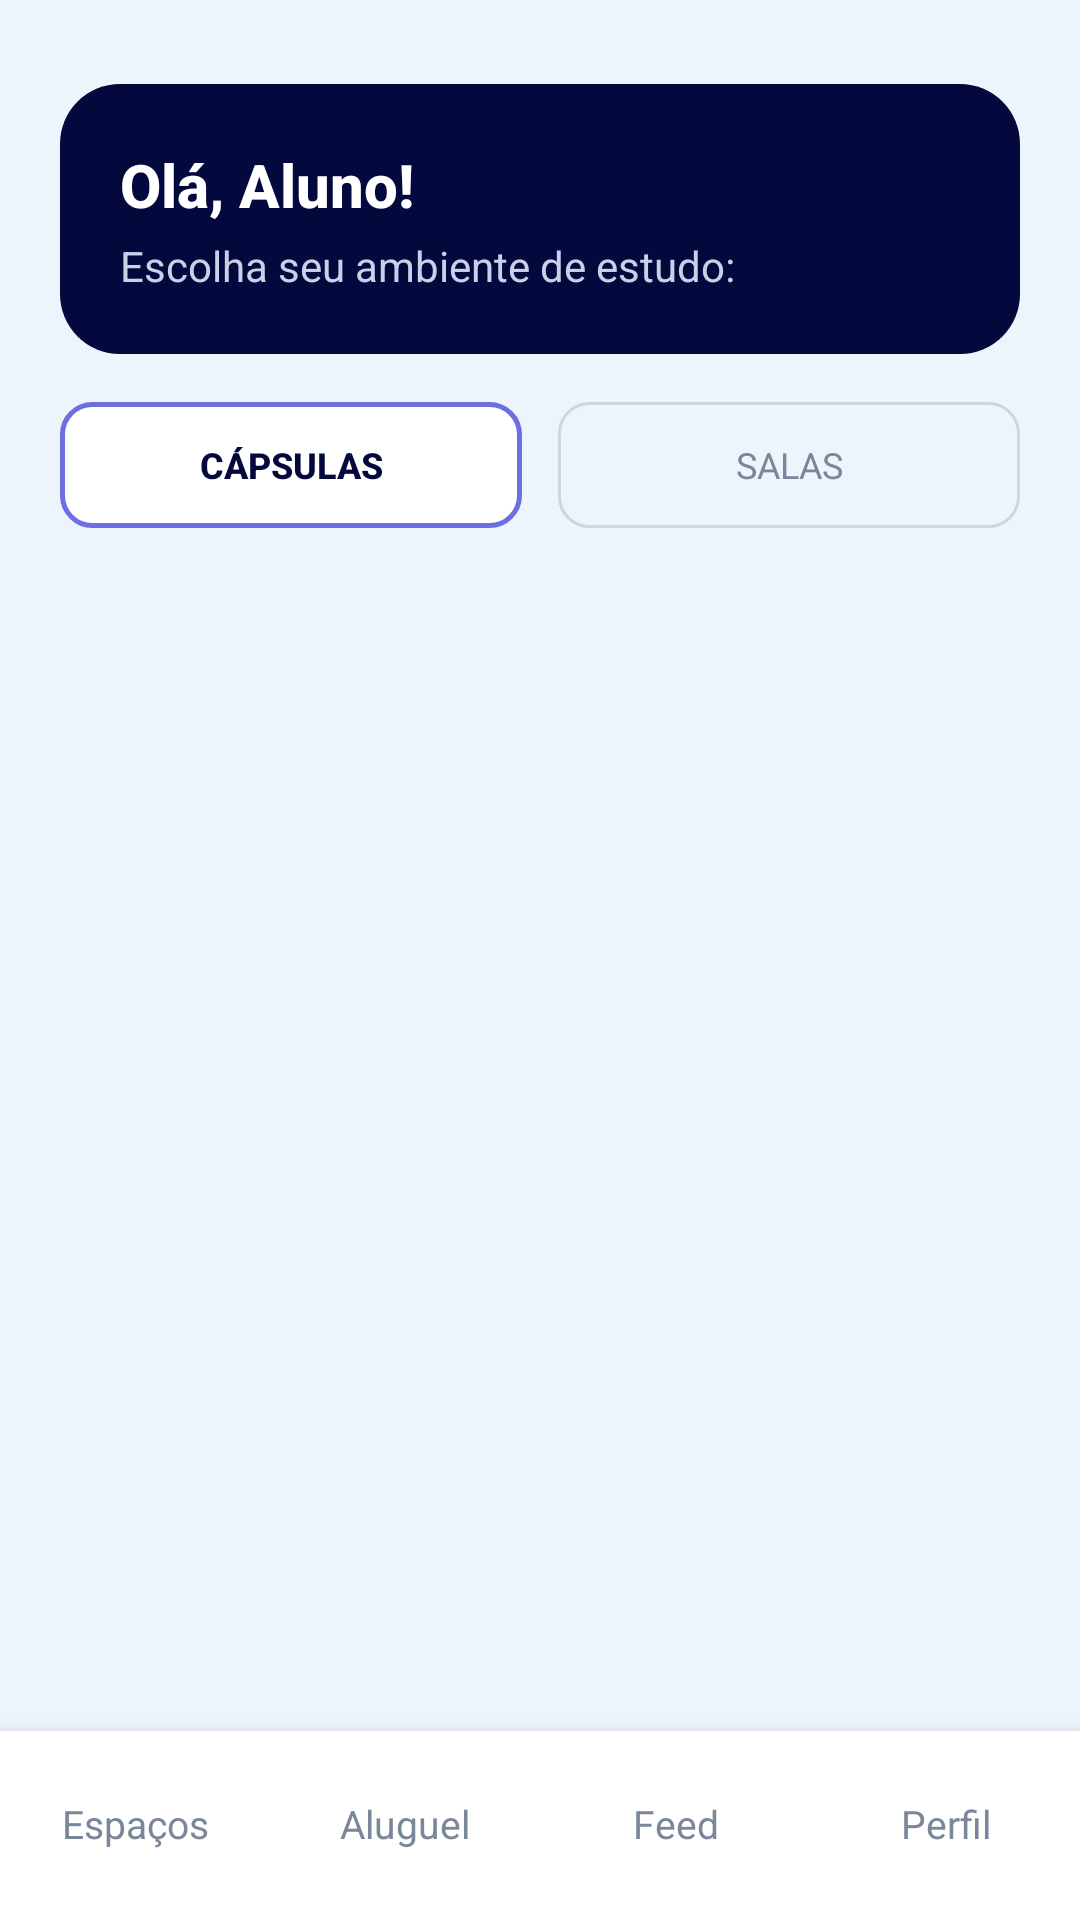

Write the Android layout XML for this screen, with the resource values it uses.
<!-- AndroidManifest.xml: application theme Theme.ConectaUnifor -->
<!-- res/layout/activity_aluno_espacos.xml -->
<?xml version="1.0" encoding="utf-8"?>
<androidx.constraintlayout.widget.ConstraintLayout xmlns:android="http://schemas.android.com/apk/res/android"
    xmlns:app="http://schemas.android.com/apk/res-auto"
    android:id="@+id/main"
    android:layout_width="match_parent"
    android:layout_height="match_parent"
    android:background="@color/colorBackground">

    
    <LinearLayout
        android:id="@+id/header"
        android:layout_width="match_parent"
        android:layout_height="wrap_content"
        android:layout_marginHorizontal="@dimen/screen_padding_horizontal"
        android:layout_marginTop="@dimen/header_top_margin"
        android:background="@drawable/bg_header_navy"
        android:orientation="vertical"
        android:padding="20dp"
        app:layout_constraintTop_toTopOf="parent">

        <TextView
            android:layout_width="wrap_content"
            android:layout_height="wrap_content"
            android:text="@string/ola_aluno"
            style="@style/Text.TitleOnDark" />

        <TextView
            android:layout_width="wrap_content"
            android:layout_height="wrap_content"
            android:layout_marginTop="4dp"
            android:text="@string/escolha_ambiente"
            android:textColor="#C9D0E8"
            android:textSize="14sp" />
    </LinearLayout>

    
    <LinearLayout
        android:id="@+id/toggleBar"
        android:layout_width="match_parent"
        android:layout_height="@dimen/toggle_height"
        android:layout_marginHorizontal="@dimen/screen_padding_horizontal"
        android:layout_marginTop="16dp"
        android:orientation="horizontal"
        app:layout_constraintTop_toBottomOf="@id/header">

        <TextView
            android:id="@+id/tabCapsulas"
            android:layout_width="0dp"
            android:layout_height="match_parent"
            android:layout_weight="1"
            android:layout_marginEnd="6dp"
            android:gravity="center"
            android:text="@string/capsulas"
            style="@style/Button.Toggle.Selected" />

        <TextView
            android:id="@+id/tabSalas"
            android:layout_width="0dp"
            android:layout_height="match_parent"
            android:layout_weight="1"
            android:layout_marginStart="6dp"
            android:gravity="center"
            android:text="@string/salas"
            style="@style/Button.Toggle.Unselected" />
    </LinearLayout>

    
    <ScrollView
        android:id="@+id/scroll"
        android:layout_width="match_parent"
        android:layout_height="0dp"
        android:layout_marginTop="14dp"
        android:paddingHorizontal="@dimen/screen_padding_horizontal"
        android:paddingBottom="12dp"
        android:clipToPadding="false"
        app:layout_constraintTop_toBottomOf="@id/toggleBar"
        app:layout_constraintBottom_toTopOf="@id/bottomNav">

        <LinearLayout
            android:id="@+id/listaContainer"
            android:layout_width="match_parent"
            android:layout_height="wrap_content"
            android:orientation="vertical" />
    </ScrollView>

    <include
        android:id="@+id/bottomNav"
        layout="@layout/include_bottom_nav_aluno"
        android:layout_width="match_parent"
        android:layout_height="@dimen/bottom_nav_height"
        app:layout_constraintBottom_toBottomOf="parent" />

</androidx.constraintlayout.widget.ConstraintLayout>
<!-- res/layout/include_bottom_nav_aluno.xml (included above) -->
<?xml version="1.0" encoding="utf-8"?>
<LinearLayout xmlns:android="http://schemas.android.com/apk/res/android"
    android:id="@+id/bottomNav"
    android:layout_width="match_parent"
    android:layout_height="@dimen/bottom_nav_height"
    android:background="@drawable/bg_bottom_nav"
    android:elevation="@dimen/bottom_nav_elevation"
    android:orientation="horizontal"
    android:gravity="center">

    <TextView
        android:id="@+id/navEspacos"
        android:layout_width="0dp"
        android:layout_height="match_parent"
        android:layout_weight="1"
        android:gravity="center"
        android:text="@string/nav_espacos"
        android:padding="8dp"
        style="@style/Text.NavItem" />

    <TextView
        android:id="@+id/navAluguel"
        android:layout_width="0dp"
        android:layout_height="match_parent"
        android:layout_weight="1"
        android:gravity="center"
        android:text="@string/nav_aluguel"
        android:padding="8dp"
        style="@style/Text.NavItem" />

    <TextView
        android:id="@+id/navFeed"
        android:layout_width="0dp"
        android:layout_height="match_parent"
        android:layout_weight="1"
        android:gravity="center"
        android:text="@string/nav_feed"
        android:padding="8dp"
        style="@style/Text.NavItem" />

    <TextView
        android:id="@+id/navPerfil"
        android:layout_width="0dp"
        android:layout_height="match_parent"
        android:layout_weight="1"
        android:gravity="center"
        android:text="@string/nav_perfil"
        android:padding="8dp"
        style="@style/Text.NavItem" />

</LinearLayout>
<!-- resources referenced by this layout -->
<resources>
  <color name="colorBackground">#EEF4FC</color>
  <dimen name="bottom_nav_elevation">8dp</dimen>
  <dimen name="bottom_nav_height">64dp</dimen>
  <dimen name="header_top_margin">28dp</dimen>
  <dimen name="screen_padding_horizontal">20dp</dimen>
  <dimen name="toggle_height">42dp</dimen>
  <!-- drawable bg_header_navy (drawable) -->
  <?xml version="1.0" encoding="utf-8"?>
  <shape xmlns:android="http://schemas.android.com/apk/res/android">
      <solid android:color="@color/colorPrimary" />
      <corners android:radius="@dimen/header_card_radius" />
  </shape>
  <string name="capsulas">Cápsulas</string>
  <string name="escolha_ambiente">Escolha seu ambiente de estudo:</string>
  <string name="nav_aluguel">Aluguel</string>
  <string name="nav_espacos">Espaços</string>
  <string name="nav_feed">Feed</string>
  <string name="nav_perfil">Perfil</string>
  <string name="ola_aluno">Olá, Aluno!</string>
  <string name="salas">Salas</string>
  <style name="Button.Toggle.Selected">
          <item name="android:background">@drawable/bg_toggle_selected</item>
          <item name="android:textColor">@color/colorPrimary</item>
          <item name="android:textStyle">bold</item>
          <item name="android:textSize">12sp</item>
          <item name="android:textAllCaps">true</item>
          <item name="android:fontFamily">sans-serif-medium</item>
      </style>
  <style name="Button.Toggle.Unselected">
          <item name="android:background">@drawable/bg_toggle_unselected</item>
          <item name="android:textColor">@color/colorTextMuted</item>
          <item name="android:textSize">12sp</item>
          <item name="android:textAllCaps">true</item>
          <item name="android:fontFamily">sans-serif</item>
      </style>
  <style name="Text.NavItem">
          <item name="android:textColor">@color/colorTextMuted</item>
          <item name="android:textSize">@dimen/text_nav</item>
          <item name="android:fontFamily">sans-serif</item>
      </style>
  <style name="Text.TitleOnDark">
          <item name="android:textColor">@color/colorTextOnDark</item>
          <item name="android:textSize">@dimen/text_title</item>
          <item name="android:textStyle">bold</item>
          <item name="android:fontFamily">sans-serif-medium</item>
      </style>
  <style name="Theme.ConectaUnifor" parent="Base.Theme.ConectaUnifor" />
  <color name="colorBottomNav">#FFFFFF</color>
  <color name="colorBottomNavLine">#E3E8F0</color>
  <color name="colorPrimary">#03083D</color>
  <dimen name="header_card_radius">20dp</dimen>
  <!-- drawable bg_toggle_selected (drawable) -->
  <?xml version="1.0" encoding="utf-8"?>
  <shape xmlns:android="http://schemas.android.com/apk/res/android">
      <solid android:color="@color/colorSurface" />
      <stroke android:width="1.5dp" android:color="@color/colorAccent" />
      <corners android:radius="@dimen/toggle_radius" />
  </shape>
  <!-- drawable bg_toggle_unselected (drawable) -->
  <?xml version="1.0" encoding="utf-8"?>
  <shape xmlns:android="http://schemas.android.com/apk/res/android">
      <solid android:color="@android:color/transparent" />
      <stroke android:width="1dp" android:color="@color/colorOutline" />
      <corners android:radius="@dimen/toggle_radius" />
  </shape>
  <color name="colorTextMuted">#7A869A</color>
  <dimen name="text_nav">13sp</dimen>
  <color name="colorTextOnDark">#FFFFFF</color>
  <dimen name="text_title">20sp</dimen>
  <color name="colorSurface">#FFFFFF</color>
  <color name="colorAccent">#6B6FE0</color>
  <dimen name="toggle_radius">10dp</dimen>
  <color name="colorOutline">#CCD6E3</color>
  <color name="colorPrimaryDark">#010528</color>
</resources>
